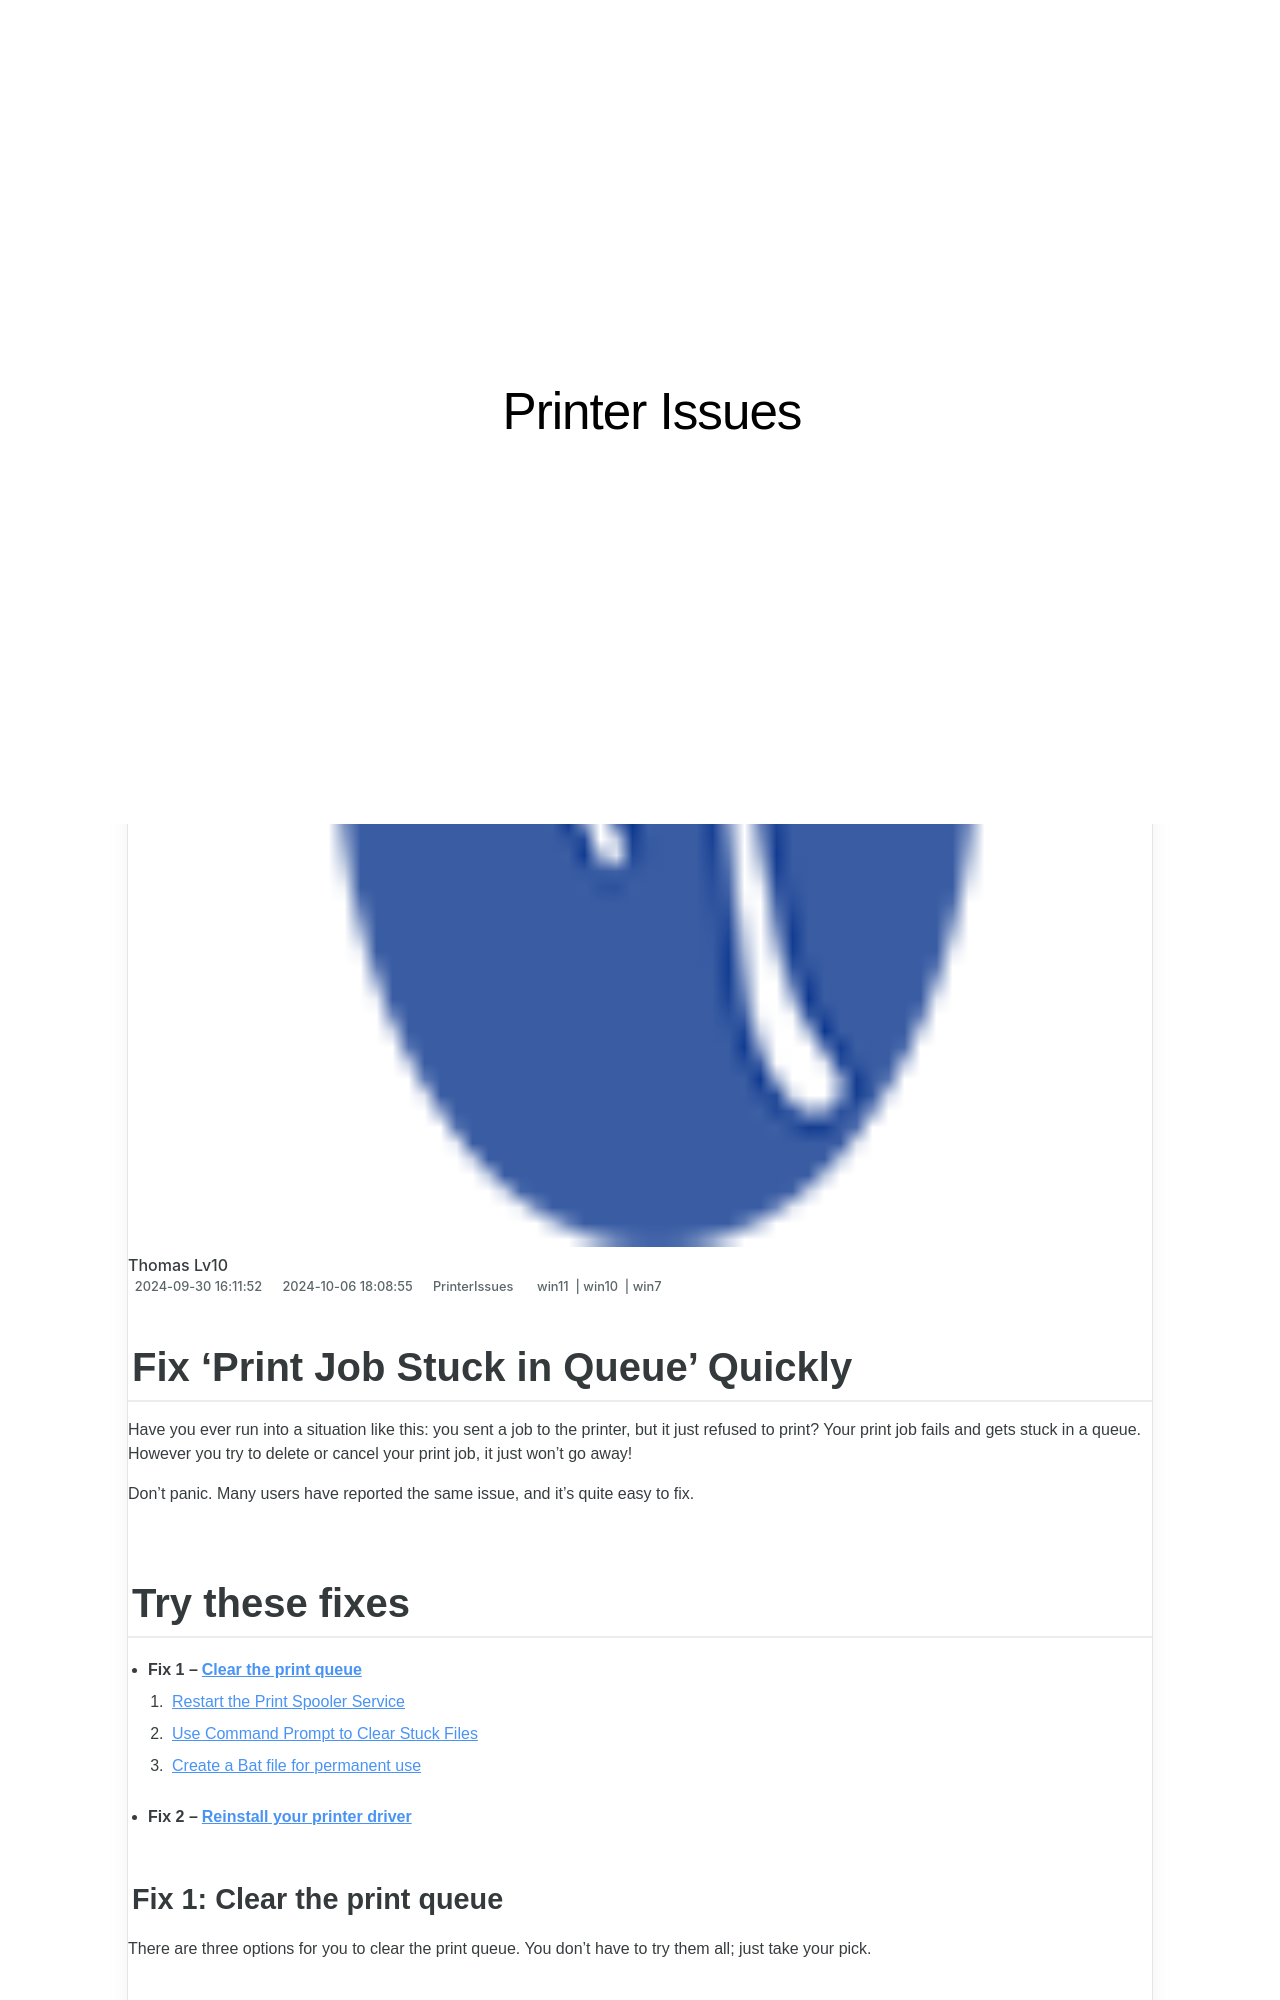

repository: techidaily/site-printer-issues · page: 1719574049626-fix-print-job-stuck-in-queue-quickly/index.html · generator: jekyll

---
title: Fix 'Print Job Stuck in Queue' Quickly
date: 2024-09-30T16:11:52.240Z
updated: 2024-10-06T18:08:55.439Z
tags:
  - win11
  - win10
  - win7
categories:
  - PrinterIssues
description: This Article Describes Fix 'Print Job Stuck in Queue' Quickly
excerpt: This Article Describes Fix 'Print Job Stuck in Queue' Quickly
keywords: Resolve Printer Queue Error,Quick Fix for Print Job Delay,Print Job Stuck Solution,Fix Printer Queue Blockage,Unblock Print Job Instantly,Quickprint Troubleshooting Tips,Efficient Printer Queue Management,Print Job Stuck,Queue Issue Resolution,Print Queue Troubleshooting,Fix Print Job Hangup,Printing Queue Stall Fix,Quickly Resolve Print Job Queue,Cancel Stuck Print Job
thumbnail: https://thmb.techidaily.com/750c1d86ce393517a7e8e0f28b8261fcac89b61944729e317e412d6180bd4eb2.jpg
---

## Fix 'Print Job Stuck in Queue' Quickly

 Have you ever run into a situation like this: you sent a job to the printer, but it just refused to print? Your print job fails and gets stuck in a queue. However you try to delete or cancel your print job, it just won’t go away!

 Don’t panic. Many users have reported the same issue, and it’s quite easy to fix.

## Try these fixes

* **Fix 1 –[Clear the print queue](#m1)**  
   1. [Restart the Print Spooler Service](#f1)  
   2. [Use Command Prompt to Clear Stuck Files](#f2)  
   3. [Create a Bat file for permanent use](#f3)
* **Fix 2 –[Reinstall your printer driver](#m2)**

### Fix 1: Clear the print queue

 There are three options for you to clear the print queue. You don’t have to try them all; just take your pick.
